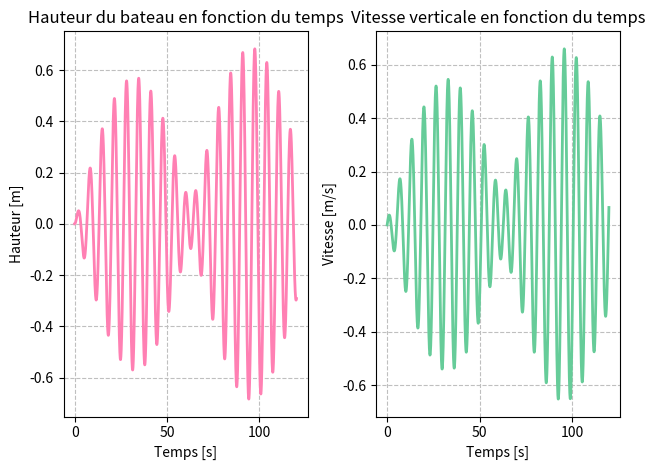
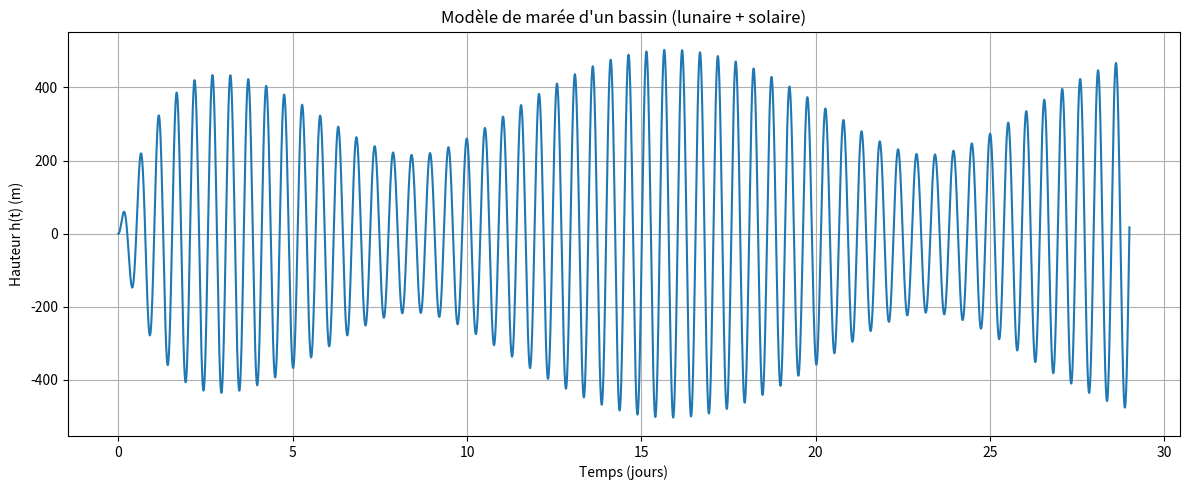

Python code for these plots, in order:
'''
 # @ Auteur: Mathéo Guillot--Eid
 # @ Crée le: 2025-05-21 11:35:50
 # @ Modifié par: Basri
 # @ Modifié le: 28/05/2025 12:25:46
 # @ Description: Script de simulation
 '''

import numpy as np
import matplotlib.pyplot as plt

#%%

omega_0 = 1.0                       # Fréquence propre du bassin, omega_0 [rad/s]
F = 0.05                            # Amplitude de la force périodique, F [m]
omega_force = 0.9                   # Fréquence de la force périodique, omega_force [rad/s]
h_0 = 0.0                           # Hauteur initiale, h_0 [m]
v_0 = 0.0                           # Vitesse initiale, v_0 [m/s]
tf = 120                            # Temps final de simulation, tf [s]
dt = 0.01                           # Pas de temps, dt [s]

h = np.array([h_0])                 # Tableau des hauteurs, h [m]
v = np.array([v_0])                 # Tableau des vitesses verticales, v [m/s]
time = np.arange(0, tf, dt)         # Tableau de temps, time [s]

for t in time[:-1]:
    v_nv = v[-1] + dt * (-omega_0**2 * h[-1] + F * np.cos(omega_force * t))
    h = np.append(h, h[-1] + dt * v[-1])
    v = np.append(v, v_nv)

plt.figure()
plt.subplot(1, 2, 1)
plt.plot(time, h, linestyle='-', color=(1, 0.5, 0.7), linewidth=2)
plt.title("Hauteur du bateau en fonction du temps")
plt.xlabel('Temps [s]')
plt.ylabel('Hauteur [m]')
plt.grid(color=(0.75, 0.75, 0.75), linestyle='--')

plt.subplot(1, 2, 2)
plt.plot(time, v, linestyle='-', color=(0.4, 0.8, 0.6), linewidth=2)
plt.title("Vitesse verticale en fonction du temps")
plt.xlabel('Temps [s]')
plt.ylabel('Vitesse [m/s]')
plt.grid(color=(0.75, 0.75, 0.75), linestyle='--')

plt.tight_layout()
plt.show()


#%%
#====Code 2=====#
# je sais pas pourquoi ça monte à 100 mètres


import numpy as np
import matplotlib.pyplot as plt

# --- Paramètres physiques ---
T_lunaire = 44714  # période de marée lunaire M2 en secondes (~12h25)
T_solaire = 43200  # période de marée solaire S2 en secondes (~12h)

omega_lunaire = 2 * np.pi / T_lunaire
omega_solaire = 2 * np.pi / T_solaire

F_lunaire = 1e-6
F_solaire = 0.46 * F_lunaire

omega0 = omega_lunaire 

# --- Paramètres numériques ---
dt = 10
Tmax = 29 * 86400
N = int(Tmax / dt)

# --- Initialisation ---
t = np.linspace(0, Tmax, N)
h = np.zeros(N)
v = np.zeros(N)

# Conditions initiales
h[0] = 0.0
v[0] = 0.0

gamma = 1e-5

for i in range(N - 1):
    force = F_lunaire * np.cos(omega_lunaire * t[i]) + F_solaire * np.cos(omega_solaire * t[i])
    a = -2 * gamma * v[i] - omega0**2 * h[i] + force
    v[i+1] = v[i] + a * dt
    h[i+1] = h[i] + v[i] * dt

# --- Tracé ---
plt.figure(figsize=(12, 5))
plt.plot(t / 3600 / 24, h)
plt.xlabel("Temps (jours)")
plt.ylabel("Hauteur h(t) (m)")
plt.title("Modèle de marée d'un bassin (lunaire + solaire)")
plt.grid(True)
plt.tight_layout()
plt.show()


# %%
